The GitHub repository tapan0p/Brain-Tumor-Classification contains a labelled image folder "Dataset_crop" with 4 categories: glioma, meningioma, no tumor, pituitary tumor. Examples follow, each with its label.

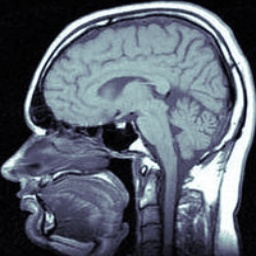
Label: no tumor

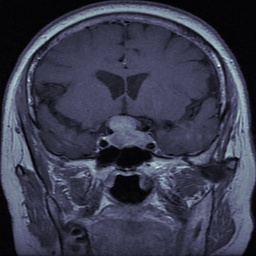
Label: pituitary tumor

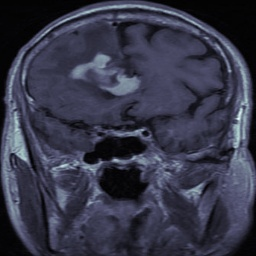
Label: glioma

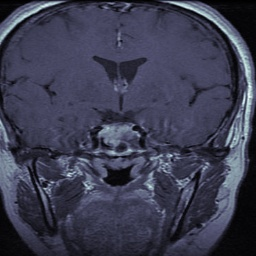
Label: pituitary tumor

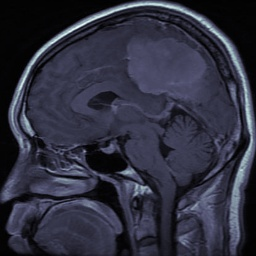
Label: meningioma

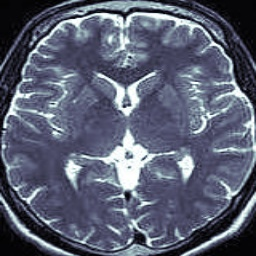
Label: no tumor
